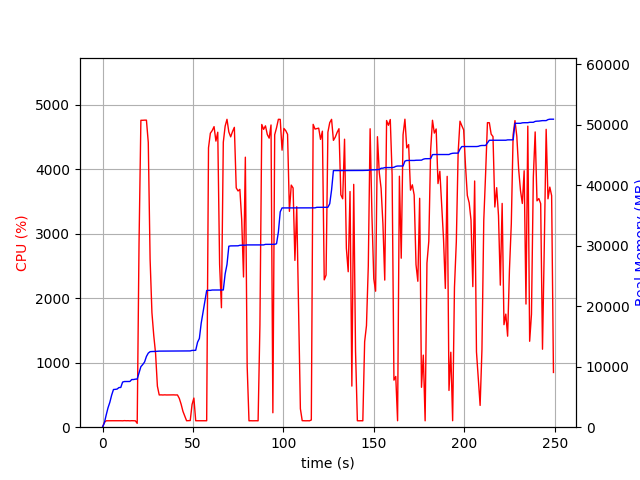

Data behind this chart, as committed beside it:
elapsed_time, nproc, cpu, mem_real, mem_virtual
3.6716461181640625e-05, 1, 0.0, 6.957, 3186
1.006, 1, 74.5, 723.5, 1688
2.013, 1, 99.4, 2011, 3656
3.02, 1, 100.2, 3203, 5000
4.027, 1, 99.3, 4111, 6786
5.035, 1, 100.2, 5305, 8578
6.043, 1, 100.3, 6231, 10738
7.051, 1, 100.2, 6255, 10738
8.059, 1, 99.2, 6305, 10738
9.066, 1, 101.3, 6555, 10738
10.07, 1, 100.3, 6569, 10738
11.08, 1, 99.0, 7459, 10750
12.09, 1, 102.1, 7549, 10750
13.1, 1, 100.1, 7549, 10750
14.11, 1, 101.0, 7559, 10750
15.12, 1, 99.0, 7559, 10750
16.13, 1, 101.1, 7879, 10750
17.14, 1, 100.0, 7879, 10750
18.15, 1, 99.1, 7945, 10750
19.16, 2, 59.5, 7961, 13942
20.17, 1, 2854, 9013, 15187
21.19, 1, 4759, 10011, 16276
22.21, 1, 4759, 10359, 16663
23.23, 1, 4762, 10786, 17108
24.25, 1, 4761, 11697, 18073
25.27, 1, 4416, 12246, 18677
26.28, 1, 2607, 12484, 18925
27.29, 1, 1777, 12510, 18957
28.3, 1, 1423, 12514, 18957
29.31, 1, 1144, 12530, 18957
30.32, 1, 636.1, 12558, 19013
31.32, 1, 499.9, 12578, 19093
32.33, 1, 501.4, 12580, 19093
33.34, 1, 499.5, 12580, 19093
34.35, 1, 501.6, 12602, 19093
35.35, 1, 499.9, 12602, 19093
36.36, 1, 500.3, 12602, 19093
37.37, 1, 499.5, 12608, 19149
38.38, 1, 500.5, 12608, 19149
39.38, 1, 501.4, 12608, 19149
40.39, 1, 499.5, 12608, 19149
41.4, 1, 500.6, 12608, 19149
42.41, 1, 447.6, 12608, 19149
43.42, 1, 357.5, 12608, 19149
44.43, 1, 246.7, 12610, 19149
45.44, 1, 171.3, 12610, 19149
46.45, 1, 100.1, 12610, 19149
47.45, 1, 101.1, 12610, 19149
48.46, 1, 103.1, 12610, 19149
49.47, 1, 352.3, 12695, 19278
50.48, 1, 451.8, 12695, 19278
51.49, 1, 100.1, 12719, 19278
52.5, 1, 100.0, 14041, 21838
53.51, 1, 100.0, 14667, 21998
54.52, 1, 100.0, 17191, 33262
55.53, 1, 100.0, 18989, 33698
56.54, 1, 99.1, 20789, 33954
57.55, 1, 100.0, 22591, 34298
58.56, 1, 4332, 22625, 34298
59.59, 1, 4559, 22625, 34298
... 187 more rows
